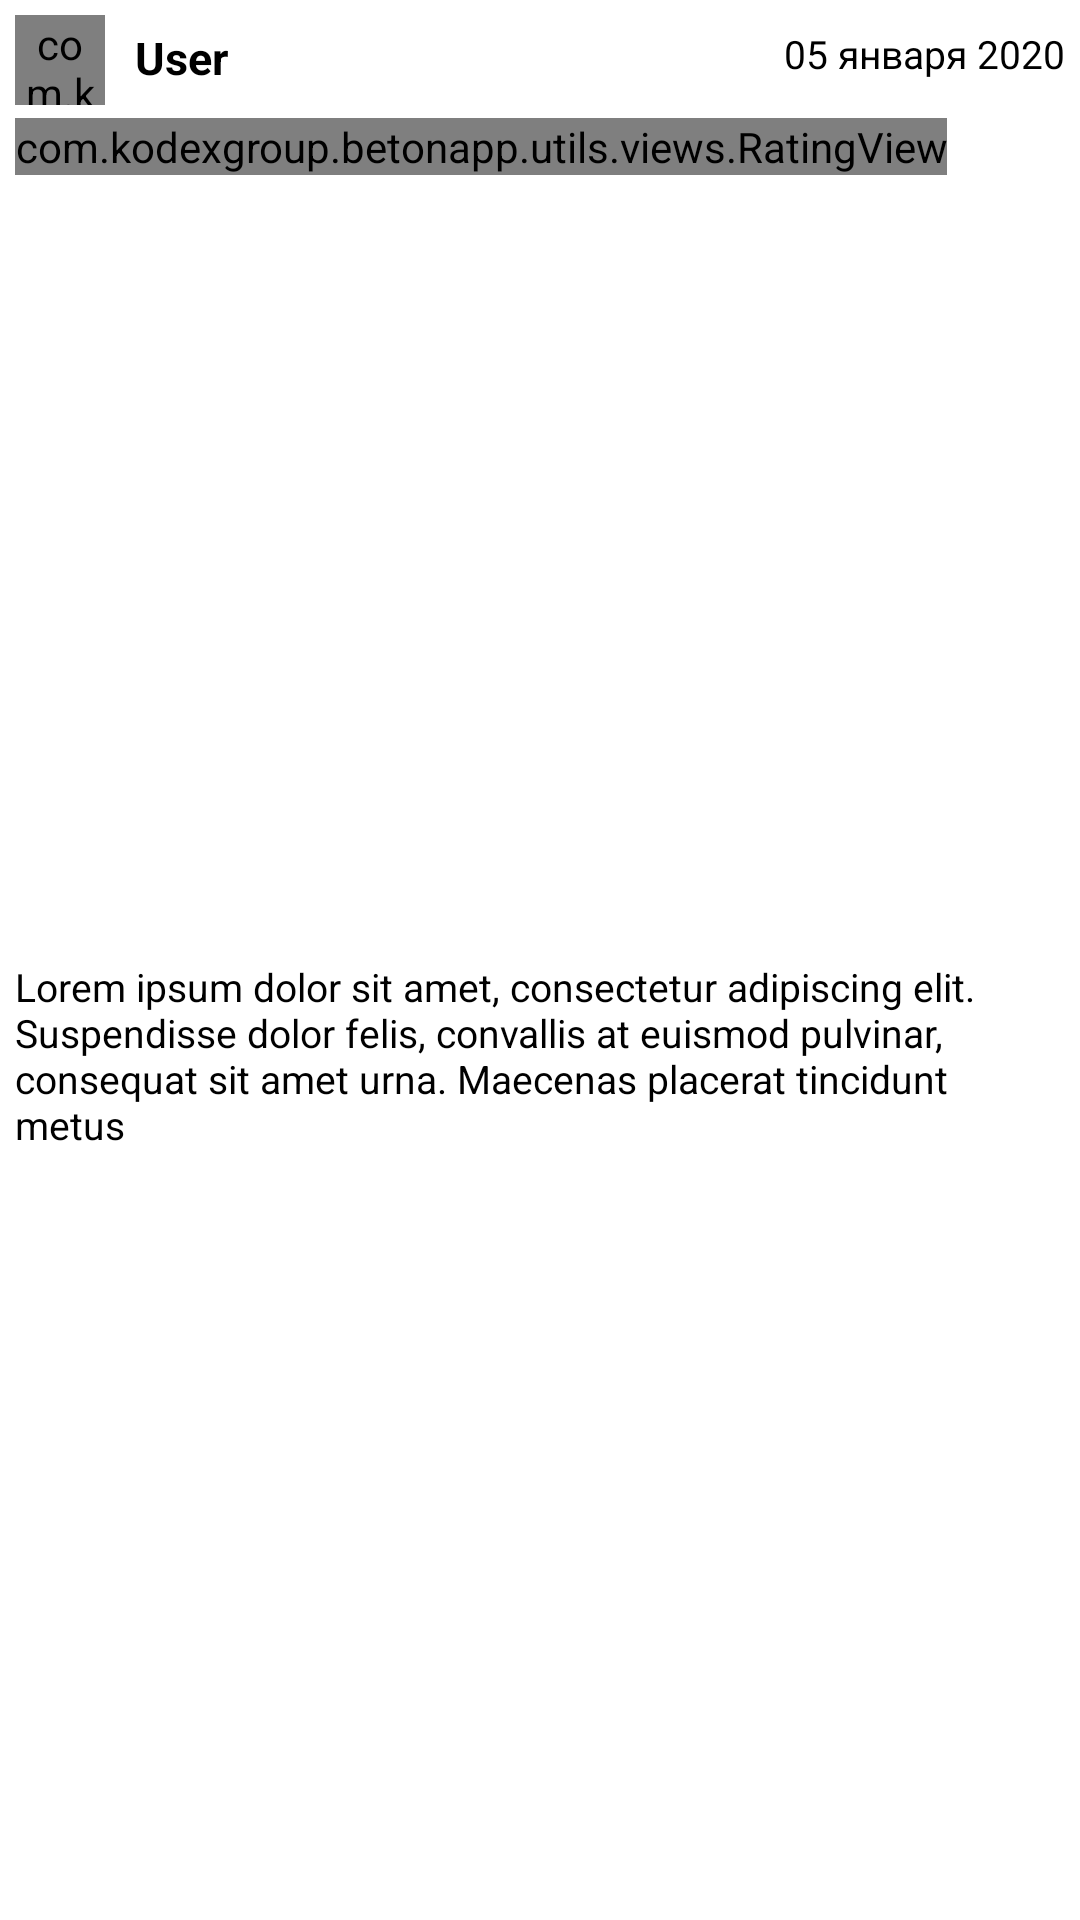

Android layout source for this screen:
<!-- AndroidManifest.xml: application theme Theme.BetonApp -->
<!-- res/layout/view_review.xml -->
<?xml version="1.0" encoding="utf-8"?>
<androidx.constraintlayout.widget.ConstraintLayout xmlns:android="http://schemas.android.com/apk/res/android"
    xmlns:app="http://schemas.android.com/apk/res-auto"
    xmlns:tools="http://schemas.android.com/tools"
    android:layout_width="match_parent"
    android:layout_height="wrap_content"
    android:padding="5dp">

    <com.kodexgroup.betonapp.utils.views.CircleImageView
        android:id="@+id/user_avatar_review"
        android:layout_width="30dp"
        android:layout_height="30dp"
        android:scaleType="centerCrop"
        app:image="@drawable/concrete"
        app:layout_constraintStart_toStartOf="parent"
        app:layout_constraintTop_toTopOf="parent" />

    <TextView
        android:id="@+id/user_name_review"
        android:layout_width="0dp"
        android:layout_height="wrap_content"
        android:layout_marginStart="10dp"
        android:layout_marginLeft="10dp"
        android:layout_marginTop="4dp"
        android:layout_marginEnd="10dp"
        android:layout_marginRight="10dp"
        android:text="User"
        android:textColor="@color/black"
        android:textSize="15sp"
        android:textStyle="bold"
        app:layout_constraintEnd_toStartOf="@+id/date_added_review"
        app:layout_constraintStart_toEndOf="@+id/user_avatar_review"
        app:layout_constraintTop_toTopOf="parent" />

    <TextView
        android:id="@+id/date_added_review"
        android:layout_width="wrap_content"
        android:layout_height="wrap_content"
        android:layout_marginTop="4dp"
        android:text="05 января 2020"
        android:textColor="@color/black"
        android:textSize="13sp"
        app:layout_constraintEnd_toEndOf="parent"
        app:layout_constraintTop_toTopOf="parent" />

    <com.kodexgroup.betonapp.utils.views.RatingView
        android:id="@+id/reting_review"
        android:layout_width="wrap_content"
        android:layout_height="wrap_content"
        android:layout_marginTop="10dp"
        app:countRating="false"
        app:layout_constraintStart_toStartOf="parent"
        app:layout_constraintTop_toBottomOf="@+id/user_name_review"
        app:rating="5"
        app:size="15dp"
        app:tintNull="true" />

    <TextView
        android:id="@+id/comment_review"
        android:layout_width="0dp"
        android:layout_height="wrap_content"
        android:layout_marginTop="10dp"
        android:text="Lorem ipsum dolor sit amet, consectetur adipiscing elit. Suspendisse dolor felis, convallis at euismod pulvinar, consequat sit amet urna. Maecenas placerat tincidunt metus "
        android:textColor="@color/black"
        android:textSize="13sp"
        app:layout_constraintBottom_toBottomOf="parent"
        app:layout_constraintEnd_toEndOf="parent"
        app:layout_constraintStart_toStartOf="parent"
        app:layout_constraintTop_toBottomOf="@+id/reting_review" />
</androidx.constraintlayout.widget.ConstraintLayout>
<!-- resources referenced by this layout -->
<resources>
  <color name="black">#FF000000</color>
  <!-- drawable concrete: jpg bitmap (drawable-xxxhdpi, 9409 bytes) -->
  <style name="Theme.BetonApp" parent="Theme.MaterialComponents.DayNight.DarkActionBar">
          
          <item name="colorPrimary">@color/yellow_500</item>
          <item name="colorPrimaryVariant">@color/yellow_700</item>
          <item name="colorOnPrimary">@color/white</item>
          
          <item name="colorSecondary">@color/blue_200</item>
          <item name="colorSecondaryVariant">@color/blue_700</item>
          <item name="colorOnSecondary">@color/black</item>
          
          <item name="android:statusBarColor" tools:targetApi="l">?attr/colorPrimaryVariant</item>
          
  
          <item name="fontFamily">@font/noto_sans</item>
      </style>
  <color name="yellow_500">#FFf6e017</color>
  <color name="yellow_700">#FFF6B60B</color>
  <color name="white">#FFFFFFFF</color>
  <color name="blue_200">#FF9ca1fa</color>
  <color name="blue_700">#FF0027da</color>
</resources>
